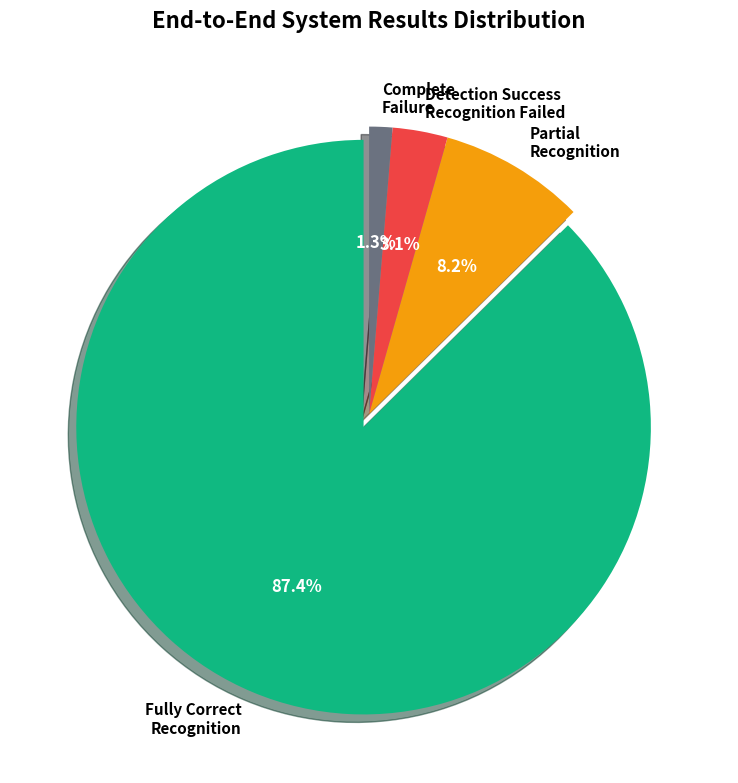
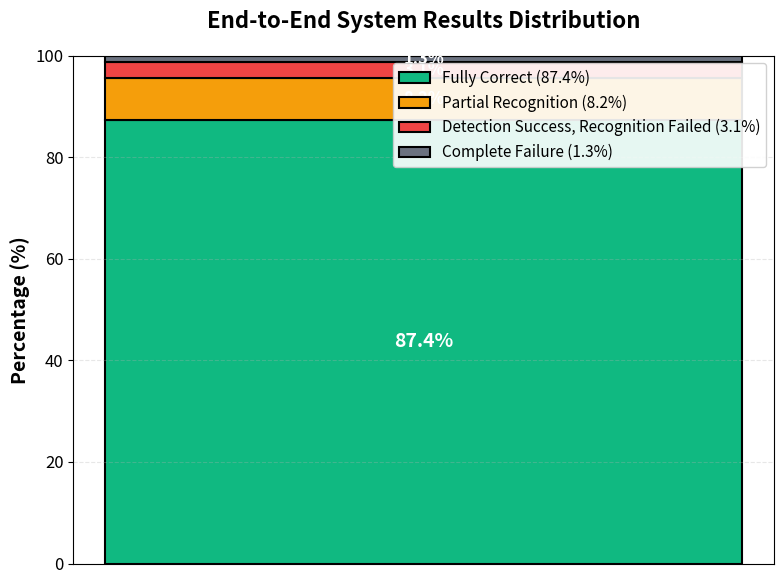
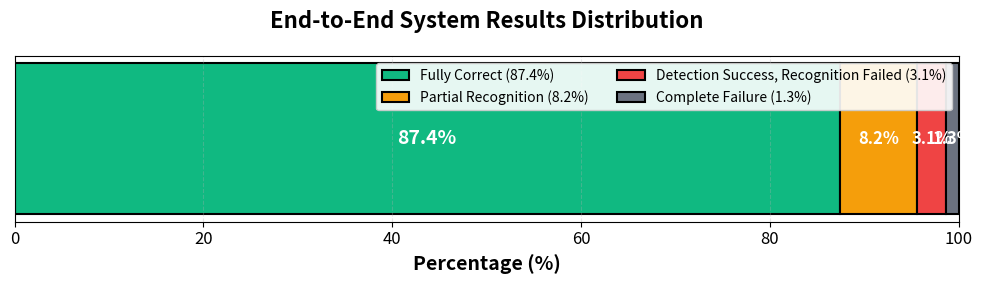

These figures' Python source, in order:
"""
สร้างกราฟแสดงสัดส่วนผลลัพธ์ End-to-End (6.3.1)
แสดง: การจดจำที่ถูกต้อง, การจดจำบางส่วน, การตรวจจับได้แต่จดจำล้มเหลว, ล้มเหลวทั้งหมด
"""

import matplotlib.pyplot as plt
import numpy as np
from pathlib import Path

# ตั้งค่า font
plt.rcParams['font.size'] = 12

def create_pie_chart(save_path: str = "figures/6.3.1_end_to_end_results_pie.png"):
    """
    สร้างกราฟวงกลมแสดงสัดส่วนผลลัพธ์
    """
    # ข้อมูลจาก paper Section 6.3
    labels = [
        "Fully Correct\nRecognition",
        "Partial\nRecognition",
        "Detection Success\nRecognition Failed",
        "Complete\nFailure"
    ]
    
    # ข้อมูลจาก paper
    sizes = [87.4, 8.2, 3.1, 1.3]
    colors = ['#10b981', '#f59e0b', '#ef4444', '#6b7280']  # เขียว, ส้ม, แดง, เทา
    explode = (0.05, 0, 0, 0)  # เน้นส่วนแรก
    
    # สร้างกราฟ
    fig, ax = plt.subplots(figsize=(10, 8))
    
    wedges, texts, autotexts = ax.pie(
        sizes,
        explode=explode,
        labels=labels,
        colors=colors,
        autopct='%1.1f%%',
        startangle=90,
        textprops={'fontsize': 11, 'fontweight': 'bold'},
        shadow=True
    )
    
    # ปรับแต่ง autopct
    for autotext in autotexts:
        autotext.set_color('white')
        autotext.set_fontweight('bold')
        autotext.set_fontsize(12)
    
    ax.set_title('End-to-End System Results Distribution', 
                fontsize=16, fontweight='bold', pad=20)
    
    plt.tight_layout()
    
    # บันทึก
    Path(save_path).parent.mkdir(parents=True, exist_ok=True)
    plt.savefig(save_path, dpi=300, bbox_inches='tight')
    print(f"✅ Saved pie chart to: {save_path}")
    
    plt.close()


def create_stacked_bar_chart(save_path: str = "figures/6.3.1_end_to_end_results_bar.png"):
    """
    สร้างกราฟแท่งซ้อนแสดงสัดส่วนผลลัพธ์
    """
    # ข้อมูลจาก paper
    categories = ["End-to-End Results"]
    fully_correct = [87.4]
    partial = [8.2]
    detection_only = [3.1]
    complete_failure = [1.3]
    
    colors = ['#10b981', '#f59e0b', '#ef4444', '#6b7280']
    
    # สร้างกราฟ
    fig, ax = plt.subplots(figsize=(8, 6))
    
    # สร้าง stacked bar
    p1 = ax.bar(categories, fully_correct, label='Fully Correct (87.4%)', 
                color=colors[0], edgecolor='black', linewidth=1.5)
    p2 = ax.bar(categories, partial, bottom=fully_correct, 
                label='Partial Recognition (8.2%)', 
                color=colors[1], edgecolor='black', linewidth=1.5)
    p3 = ax.bar(categories, detection_only, 
                bottom=[fully_correct[0] + partial[0]], 
                label='Detection Success, Recognition Failed (3.1%)', 
                color=colors[2], edgecolor='black', linewidth=1.5)
    p4 = ax.bar(categories, complete_failure, 
                bottom=[fully_correct[0] + partial[0] + detection_only[0]], 
                label='Complete Failure (1.3%)', 
                color=colors[3], edgecolor='black', linewidth=1.5)
    
    # เพิ่มค่าเปอร์เซ็นต์บนแท่ง
    ax.text(0, fully_correct[0]/2, f'{fully_correct[0]}%', 
            ha='center', va='center', fontsize=14, fontweight='bold', color='white')
    ax.text(0, fully_correct[0] + partial[0]/2, f'{partial[0]}%', 
            ha='center', va='center', fontsize=12, fontweight='bold', color='white')
    ax.text(0, fully_correct[0] + partial[0] + detection_only[0]/2, f'{detection_only[0]}%', 
            ha='center', va='center', fontsize=12, fontweight='bold', color='white')
    ax.text(0, fully_correct[0] + partial[0] + detection_only[0] + complete_failure[0]/2, 
            f'{complete_failure[0]}%', 
            ha='center', va='center', fontsize=12, fontweight='bold', color='white')
    
    # ตั้งค่าแกน
    ax.set_ylabel('Percentage (%)', fontsize=14, fontweight='bold')
    ax.set_title('End-to-End System Results Distribution', 
                fontsize=16, fontweight='bold', pad=20)
    ax.set_ylim([0, 100])
    ax.set_xticks([])
    ax.grid(axis='y', alpha=0.3, linestyle='--')
    
    # Legend
    ax.legend(loc='upper right', fontsize=11, framealpha=0.9)
    
    plt.tight_layout()
    
    # บันทึก
    Path(save_path).parent.mkdir(parents=True, exist_ok=True)
    plt.savefig(save_path, dpi=300, bbox_inches='tight')
    print(f"✅ Saved stacked bar chart to: {save_path}")
    
    plt.close()


def create_horizontal_stacked_bar(save_path: str = "figures/6.3.1_end_to_end_results_horizontal.png"):
    """
    สร้างกราฟแท่งซ้อนแนวนอน
    """
    # ข้อมูลจาก paper
    labels = ["End-to-End Results"]
    fully_correct = [87.4]
    partial = [8.2]
    detection_only = [3.1]
    complete_failure = [1.3]
    
    colors = ['#10b981', '#f59e0b', '#ef4444', '#6b7280']
    
    # สร้างกราฟ
    fig, ax = plt.subplots(figsize=(10, 3))
    
    # สร้าง stacked bar แนวนอน
    p1 = ax.barh(labels, fully_correct, label='Fully Correct (87.4%)', 
                 color=colors[0], edgecolor='black', linewidth=1.5)
    p2 = ax.barh(labels, partial, left=fully_correct, 
                 label='Partial Recognition (8.2%)', 
                 color=colors[1], edgecolor='black', linewidth=1.5)
    p3 = ax.barh(labels, detection_only, 
                 left=[fully_correct[0] + partial[0]], 
                 label='Detection Success, Recognition Failed (3.1%)', 
                 color=colors[2], edgecolor='black', linewidth=1.5)
    p4 = ax.barh(labels, complete_failure, 
                 left=[fully_correct[0] + partial[0] + detection_only[0]], 
                 label='Complete Failure (1.3%)', 
                 color=colors[3], edgecolor='black', linewidth=1.5)
    
    # เพิ่มค่าเปอร์เซ็นต์
    ax.text(fully_correct[0]/2, 0, f'{fully_correct[0]}%', 
            ha='center', va='center', fontsize=14, fontweight='bold', color='white')
    ax.text(fully_correct[0] + partial[0]/2, 0, f'{partial[0]}%', 
            ha='center', va='center', fontsize=12, fontweight='bold', color='white')
    ax.text(fully_correct[0] + partial[0] + detection_only[0]/2, 0, f'{detection_only[0]}%', 
            ha='center', va='center', fontsize=12, fontweight='bold', color='white')
    ax.text(fully_correct[0] + partial[0] + detection_only[0] + complete_failure[0]/2, 0, 
            f'{complete_failure[0]}%', 
            ha='center', va='center', fontsize=12, fontweight='bold', color='white')
    
    # ตั้งค่าแกน
    ax.set_xlabel('Percentage (%)', fontsize=14, fontweight='bold')
    ax.set_title('End-to-End System Results Distribution', 
                fontsize=16, fontweight='bold', pad=20)
    ax.set_xlim([0, 100])
    ax.set_yticks([])
    ax.grid(axis='x', alpha=0.3, linestyle='--')
    
    # Legend
    ax.legend(loc='upper right', fontsize=10, framealpha=0.9, ncol=2)
    
    plt.tight_layout()
    
    # บันทึก
    Path(save_path).parent.mkdir(parents=True, exist_ok=True)
    plt.savefig(save_path, dpi=300, bbox_inches='tight')
    print(f"✅ Saved horizontal stacked bar chart to: {save_path}")
    
    plt.close()


if __name__ == "__main__":
    print("📊 Creating End-to-End Results Charts (6.3.1)\n")
    
    # สร้างกราฟวงกลม
    print("1. Creating pie chart...")
    create_pie_chart()
    
    # สร้างกราฟแท่งซ้อน
    print("\n2. Creating stacked bar chart...")
    create_stacked_bar_chart()
    
    # สร้างกราฟแท่งซ้อนแนวนอน
    print("\n3. Creating horizontal stacked bar chart...")
    create_horizontal_stacked_bar()
    
    print("\n✅ Done!")
    print("\n📝 Note:")
    print("   - Data from paper Section 6.3:")
    print("     * Fully Correct: 87.4%")
    print("     * Partial Recognition: 8.2%")
    print("     * Detection Success, Recognition Failed: 3.1%")
    print("     * Complete Failure: 1.3%")
    print("   - Three chart types created:")
    print("     * Pie chart: figures/6.3.1_end_to_end_results_pie.png")
    print("     * Stacked bar: figures/6.3.1_end_to_end_results_bar.png")
    print("     * Horizontal stacked bar: figures/6.3.1_end_to_end_results_horizontal.png")
